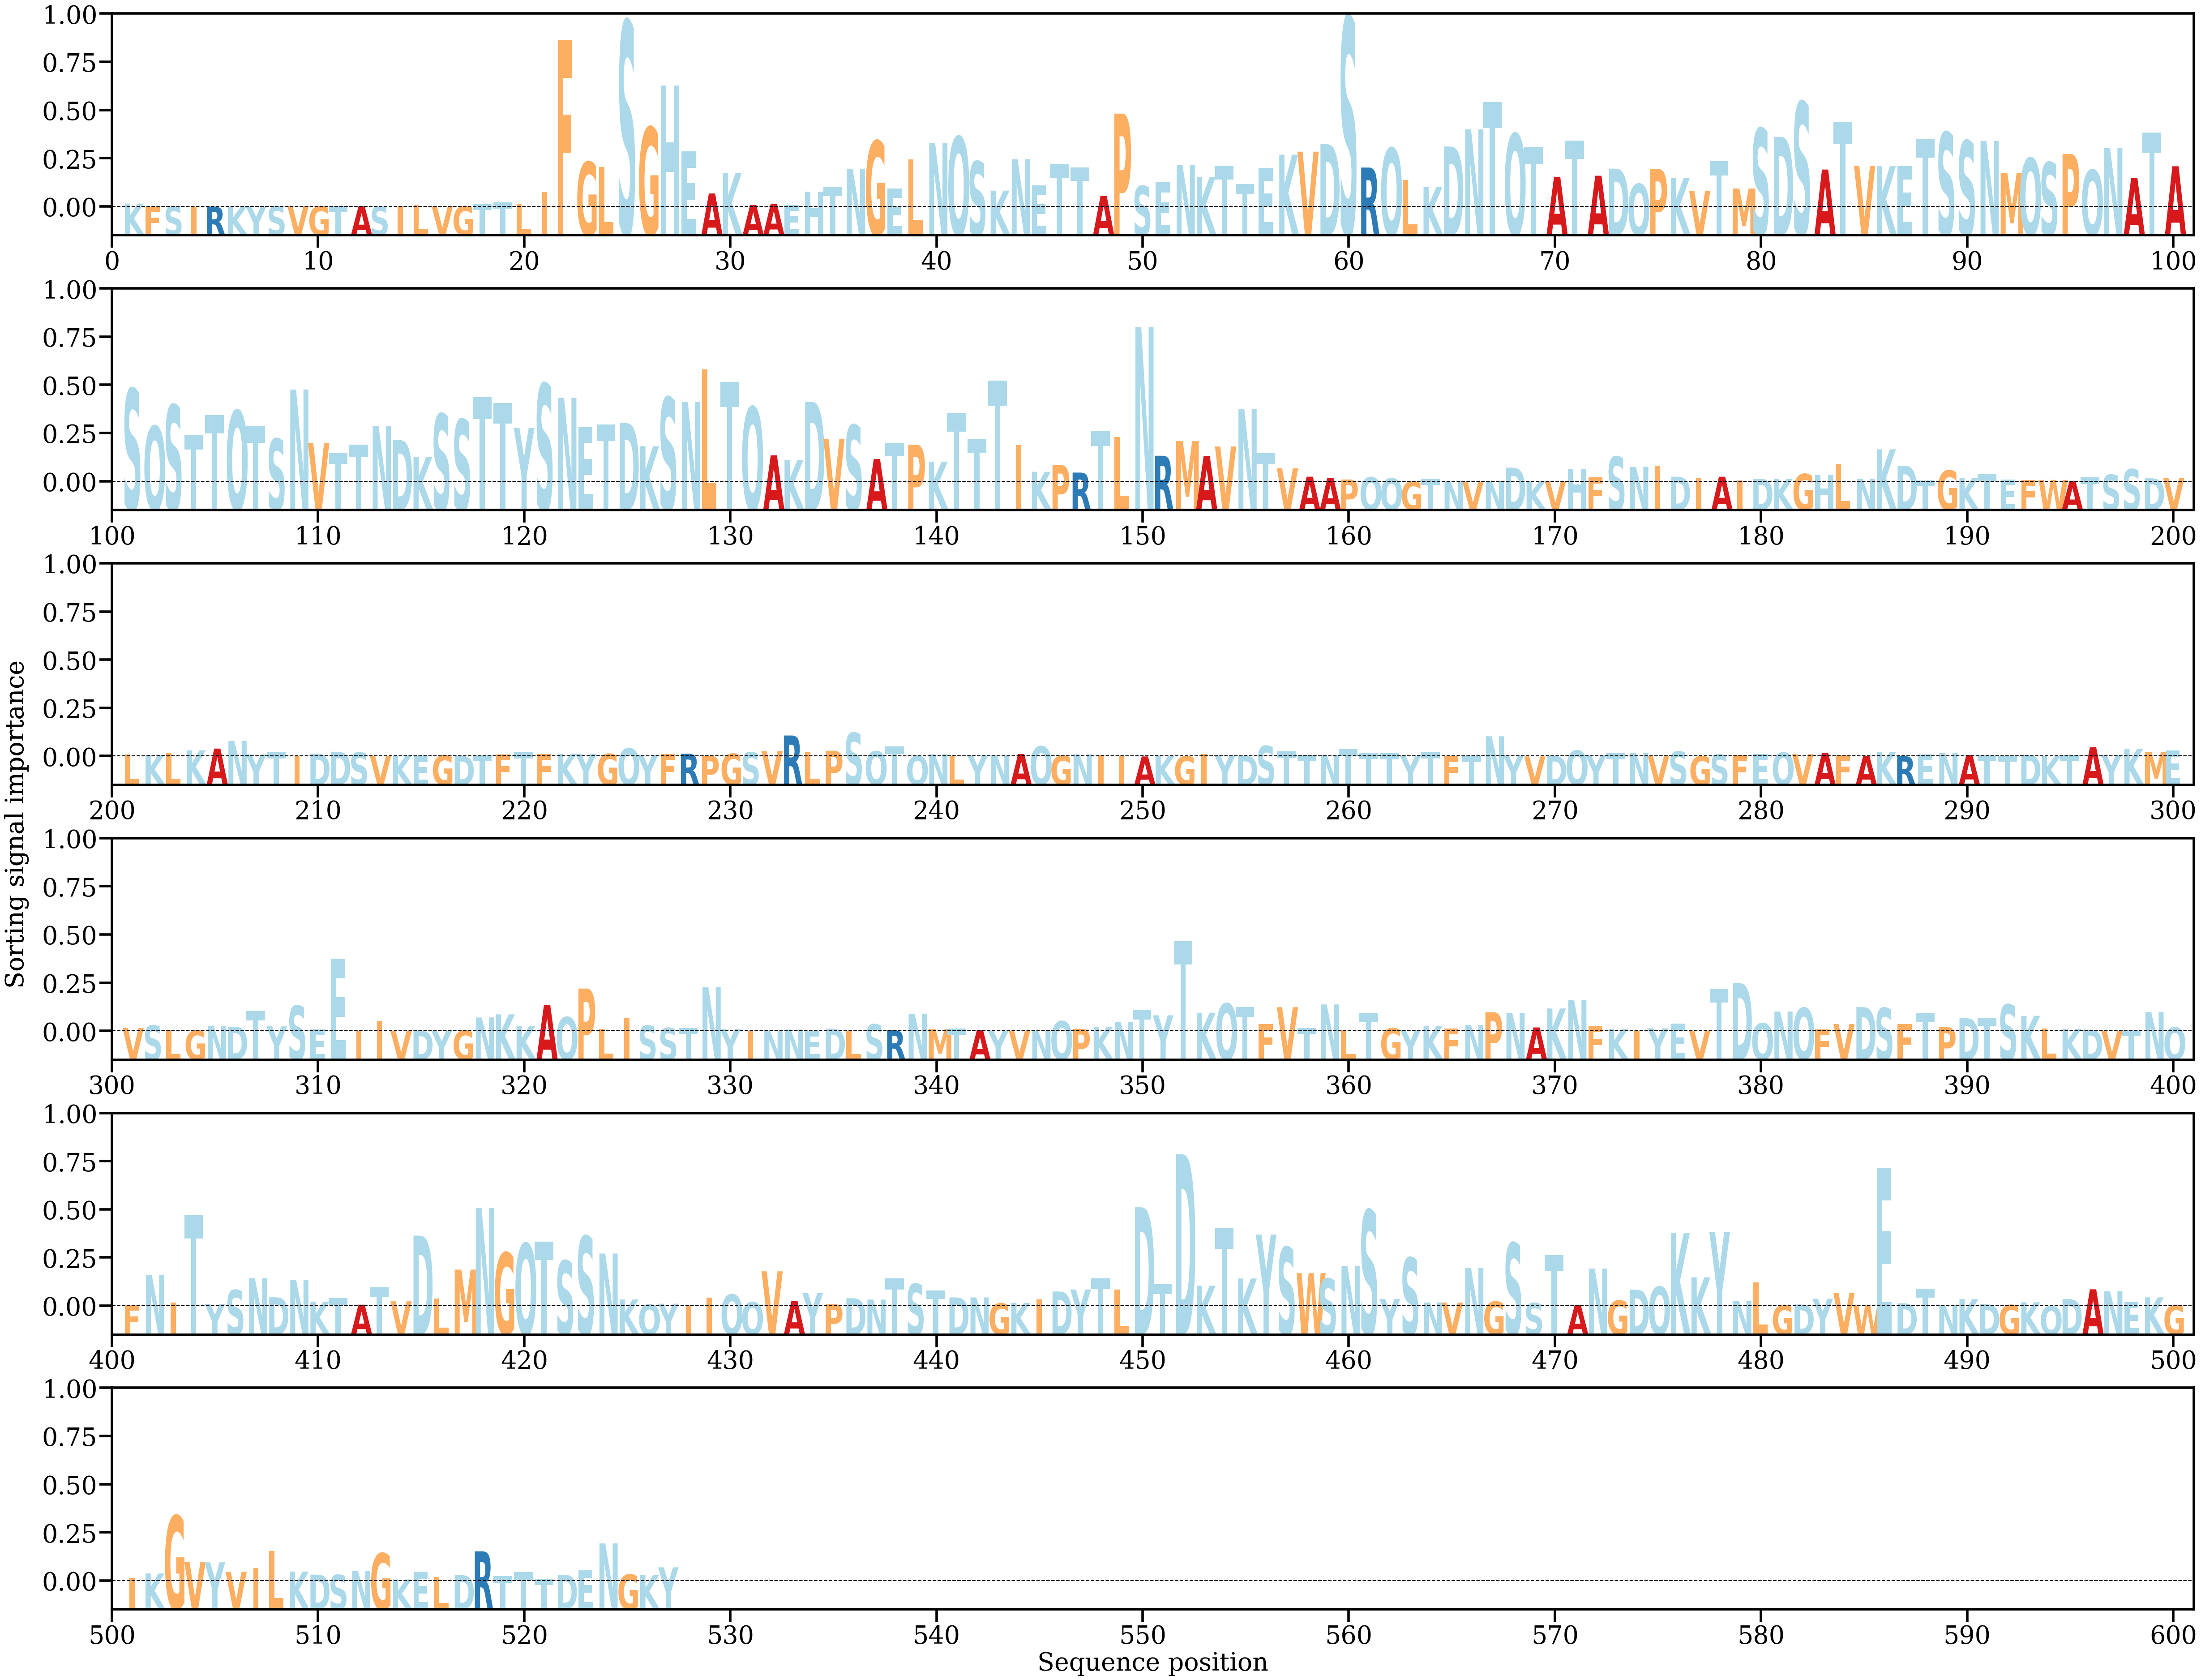

Values plotted in this chart, from the file beside it:
AA, Alpha
K, [0.00026934]
F, [9.405639e-06]
S, [3.78252e-05]
I, [8.632554e-06]
R, [1.5020106e-05]
K, [4.7073063e-06]
Y, [1.4676863e-05]
S, [6.418125e-05]
V, [5.0649618e-05]
G, [4.6575842e-05]
T, [5.5894394e-05]
A, [3.1647905e-05]
S, [4.834912e-05]
I, [7.614889e-05]
L, [0.00016574]
V, [2.1868498e-05]
G, [6.03718e-05]
T, [0.0002297]
T, [0.0003797]
L, [0.00022224]
I, [0.00124669]
F, [0.01399091]
G, [0.00376926]
L, [0.00332112]
S, [0.01557784]
G, [0.00667408]
H, [0.01018279]
E, [0.00465519]
A, [0.00111557]
K, [0.00281625]
A, [0.0001441]
A, [0.00026278]
E, [0.00016351]
H, [0.00127621]
T, [0.00169423]
N, [0.00319388]
G, [0.00552919]
E, [0.0015197]
L, [0.00396887]
N, [0.00534568]
Q, [0.00587949]
S, [0.00380832]
K, [0.00135601]
N, [0.00399491]
E, [0.00180476]
T, [0.00356009]
T, [0.00330117]
A, [0.00091072]
P, [0.00781901]
S, [0.00174876]
E, [0.00205308]
N, [0.00352388]
K, [0.00250527]
T, [0.00343982]
T, [0.00189893]
E, [0.0032767]
K, [0.00437327]
V, [0.0046267]
D, [0.00525713]
S, [0.01591767]
... 467 more rows
